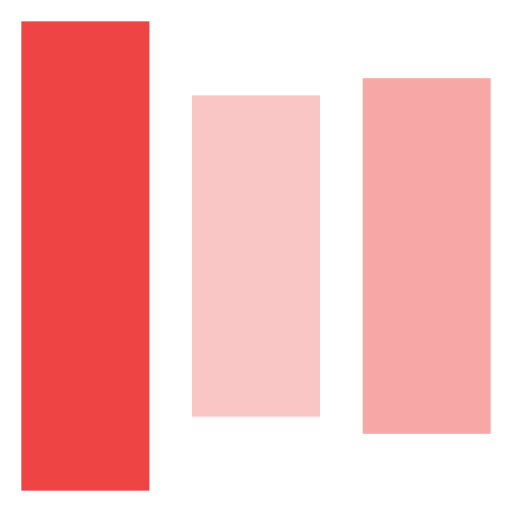
t = 0.00 s
t = 0.80 s: frame unchanged from t = 0.00 s, image omitted
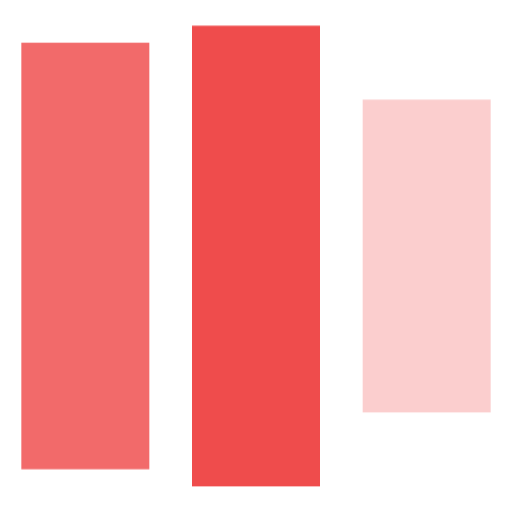
t = 0.99 s
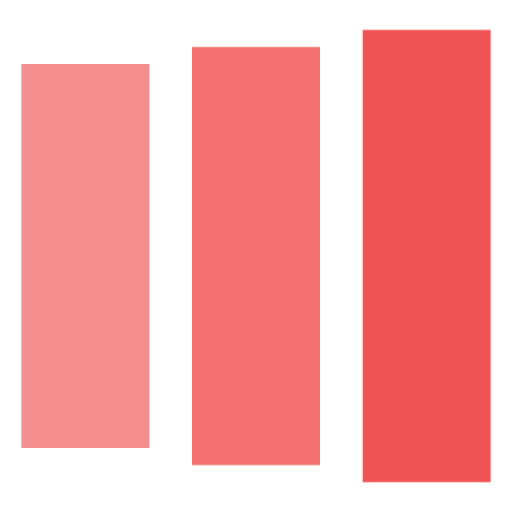
t = 1.18 s
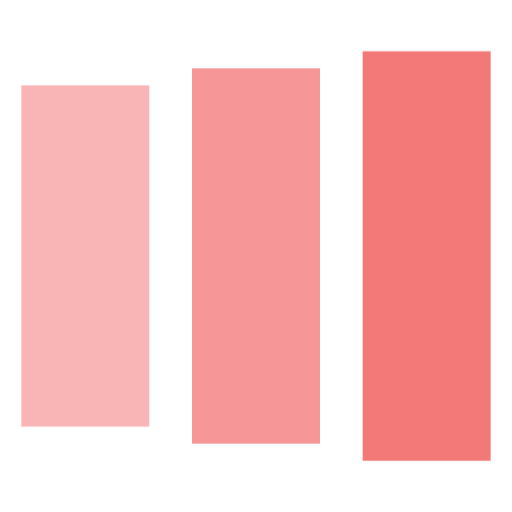
t = 1.36 s
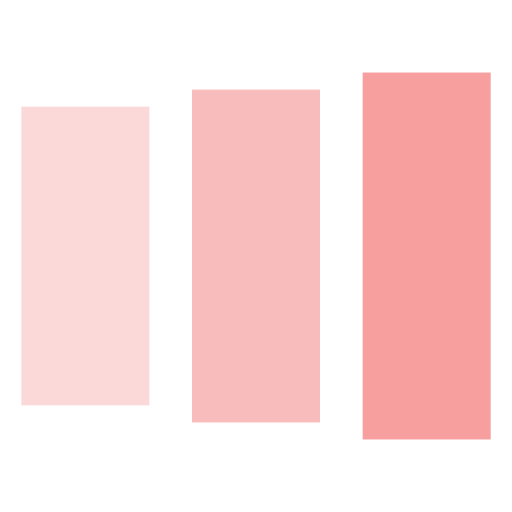
t = 1.55 s

The animated SVG that drew these frames (rendered in a browser with its animation timeline set to each time). Animation: 1 CSS @keyframes rule; one cycle of 1.60 s, repeats indefinitely.

<svg width="24" height="24" viewBox="0 0 24 24" xmlns="http://www.w3.org/2000/svg" fill="#ef4444"><style>.spinner_hzlK{animation:spinner_vc4H .8s linear infinite;animation-delay:-.8s}.spinner_koGT{animation-delay:-.65s}.spinner_YF1u{animation-delay:-.5s}@keyframes spinner_vc4H{0%{y:1px;height:22px}93.75%{y:5px;height:14px;opacity:.2}}</style><rect class="spinner_hzlK" x="1" y="1" width="6" height="22"/><rect class="spinner_hzlK spinner_koGT" x="9" y="1" width="6" height="22"/><rect class="spinner_hzlK spinner_YF1u" x="17" y="1" width="6" height="22"/></svg>
